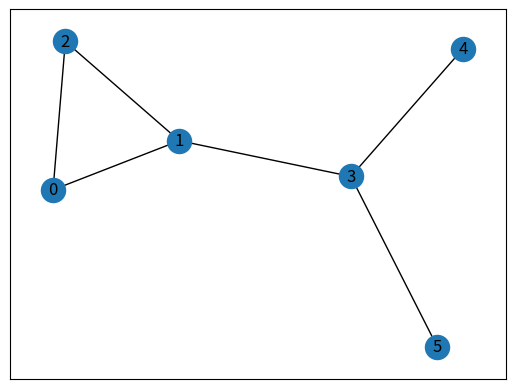

This figure's Python source:
#  planarity nie chce sie zainstalować :l

# import planarity

# edgelist = [('a', 'b'), ('a', 'c'), ('a', 'd'), 
#  ('a', 'e'), ('b', 'c'),('b', 'd'),
#  ('b', 'e'), ('c', 'd'), ('c', 'e'), 
#  ('d', 'e')]
# print(planarity.is_planar(edgelist))
# edgelist.remove(('a','b'))
# print(planarity.is_planar(edgelist))
# print(planarity.ascii(edgelist))

# numOfVertices = 3
#         # print(graph,"co jest jako graf")
#         # Inicjalizacja macierzy
# # adjacencyMatrix = [[0] * numOfVertices for _ in range(numOfVertices)]
# adjacencyMatrix=[]
# adjacencylist = [0] * numOfVertices

# for x in range(numOfVertices):
#     adjacencyMatrix.append(adjacencylist)

# # adjacencyMatrix=[ [0] for _ in range(numOfVertices)]
# print(adjacencyMatrix)


# First networkx library is imported 
# along with matplotlib
import networkx as nx
import matplotlib.pyplot as plt
   
  
# Defining a Class
class GraphVisualization:
   
    def __init__(self):
          
        # visual is a list which stores all 
        # the set of edges that constitutes a
        # graph
        self.visual = []
          
    # addEdge function inputs the vertices of an
    # edge and appends it to the visual list
    def addEdge(self, a, b):
        temp = [a, b]
        self.visual.append(temp)
          
    # In visualize function G is an object of
    # class Graph given by networkx G.add_edges_from(visual)
    # creates a graph with a given list
    # nx.draw_networkx(G) - plots the graph
    # plt.show() - displays the graph
    def visualize(self):
        G = nx.Graph()
        G.add_edges_from(self.visual)
        nx.draw_networkx(G)
        plt.show()
  
# Driver code
G = GraphVisualization()
G.addEdge(0, 2)
G.addEdge(1, 2)
G.addEdge(1, 3)
G.addEdge(5, 3)
G.addEdge(3, 4)
G.addEdge(1, 0)
G.visualize()
